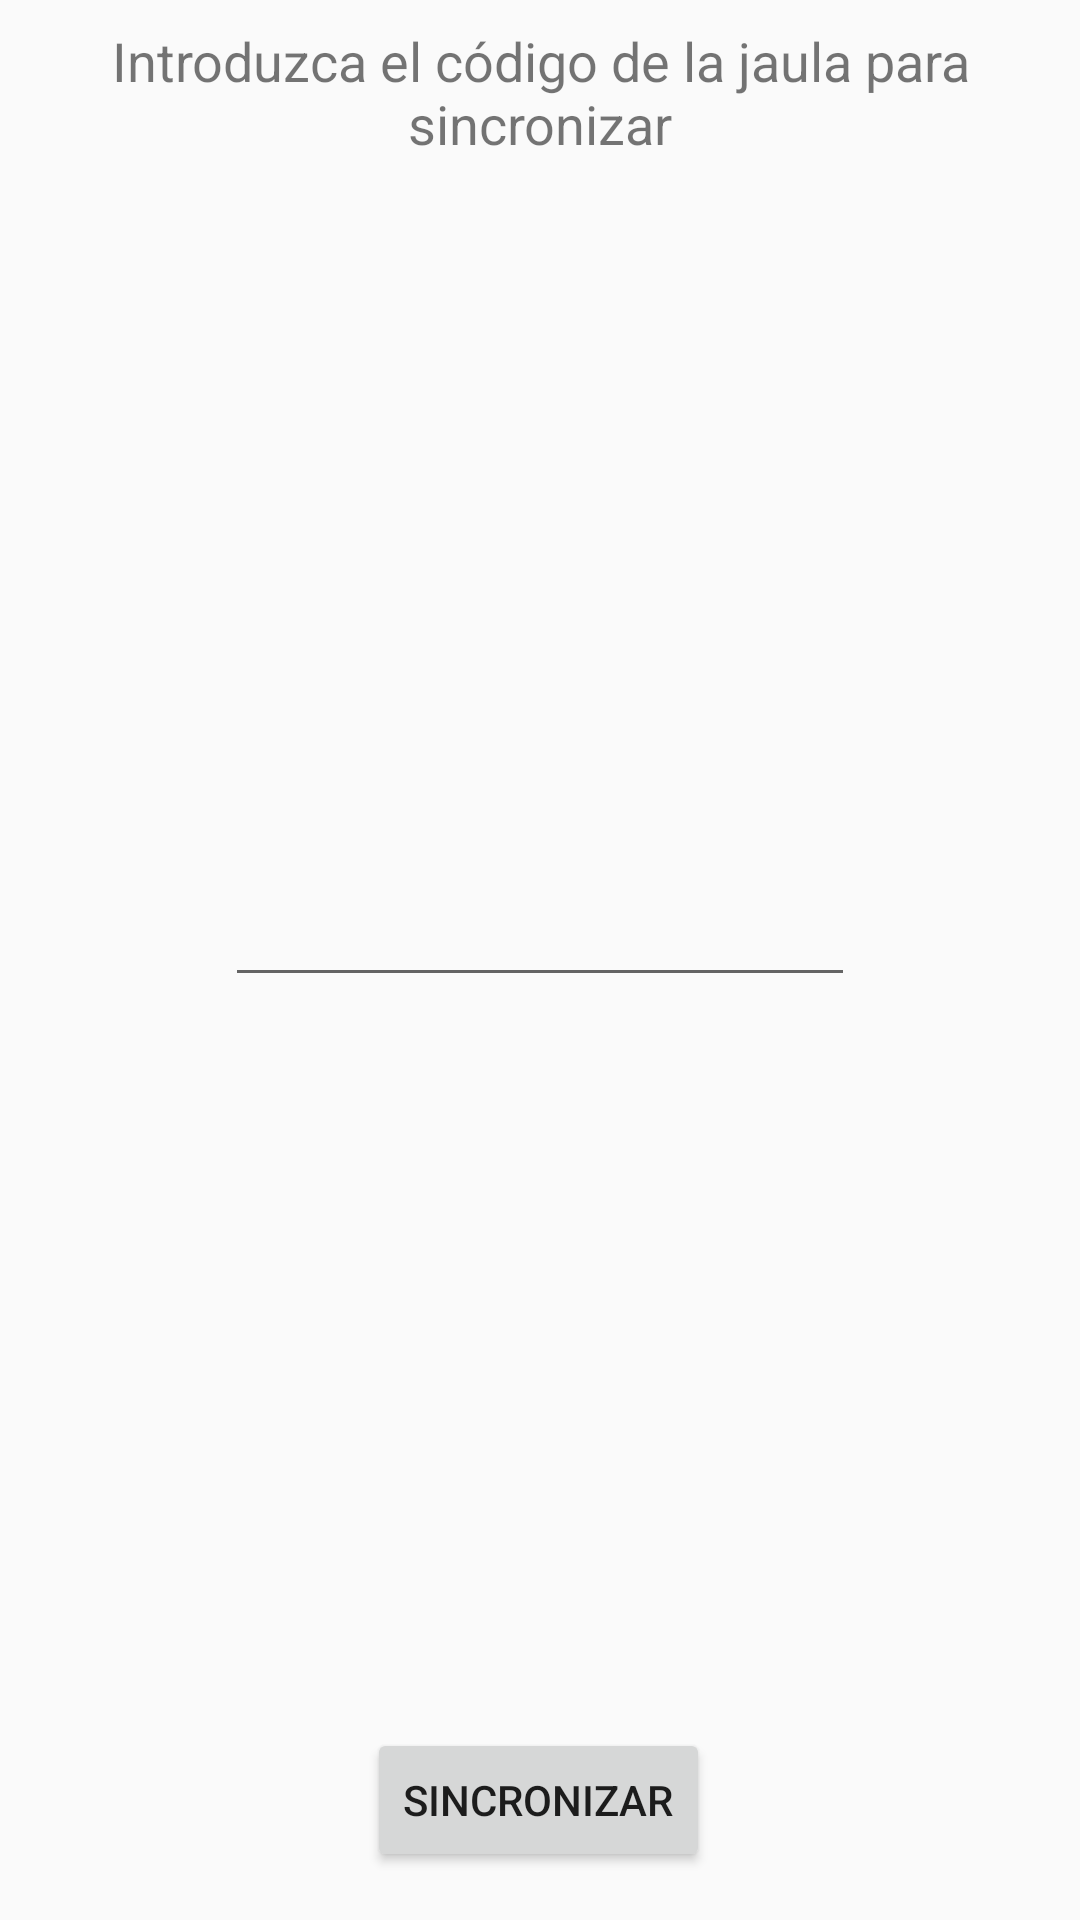

Reconstruct the res/layout file that produces this screen, plus the resources it refers to.
<!-- AndroidManifest.xml: application theme AppTheme -->
<!-- res/layout/rawsyncrofragment.xml -->
<?xml version="1.0" encoding="utf-8"?>

<androidx.constraintlayout.widget.ConstraintLayout xmlns:android="http://schemas.android.com/apk/res/android"
    xmlns:app="http://schemas.android.com/apk/res-auto"
    xmlns:tools="http://schemas.android.com/tools"
    android:layout_width="match_parent"
    android:layout_height="250dp">

    <TextView
        android:id="@+id/textView13"
        android:layout_width="wrap_content"
        android:layout_height="0dp"
        android:layout_marginStart="24dp"
        android:layout_marginTop="8dp"
        android:layout_marginEnd="24dp"
        android:text="Introduzca el código de la jaula para sincronizar"
        android:textAlignment="center"
        android:textSize="18dp"
        app:layout_constraintBottom_toTopOf="@+id/editTextTextPersonName"
        app:layout_constraintEnd_toEndOf="parent"
        app:layout_constraintHorizontal_bias="0.5"
        app:layout_constraintStart_toStartOf="parent"
        app:layout_constraintTop_toTopOf="parent" />

    <Button
        android:id="@+id/syncbtn"
        android:layout_width="wrap_content"
        android:layout_height="wrap_content"
        android:layout_marginBottom="16dp"
        android:text="Sincronizar"
        app:layout_constraintBottom_toBottomOf="parent"
        app:layout_constraintEnd_toEndOf="parent"
        app:layout_constraintHorizontal_bias="0.498"
        app:layout_constraintStart_toStartOf="parent"
        app:layout_constraintTop_toBottomOf="@+id/editTextTextPersonName" />

    <EditText
        android:id="@+id/idJaula"
        android:layout_width="wrap_content"
        android:layout_height="wrap_content"
        android:layout_marginBottom="6dp"
        android:ems="10"
        android:inputType="text"
        app:layout_constraintBottom_toTopOf="@+id/syncbtn"
        app:layout_constraintEnd_toEndOf="parent"
        app:layout_constraintStart_toStartOf="parent"
        app:layout_constraintTop_toBottomOf="@+id/textView13" />
</androidx.constraintlayout.widget.ConstraintLayout>
<!-- resources referenced by this layout -->
<resources>
  <style name="AppTheme" parent="Theme.AppCompat.DayNight.NoActionBar">
          
          <item name="colorPrimary">@color/colorPrimary</item>
          <item name="colorPrimaryDark">@color/colorPrimaryDark</item>
          <item name="colorAccent">@color/colorAccent</item>
      </style>
  <color name="colorPrimary">#6994D8</color>
  <color name="colorPrimaryDark">#2C3D59</color>
  <color name="colorAccent">#6994D8</color>
</resources>
